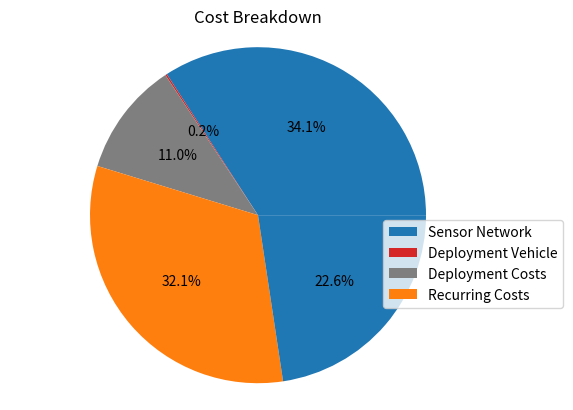

Generate this figure with matplotlib:
import matplotlib.pyplot as plt
import numpy as np

# Everything is done for a single 10x10km area containing 1089 sensors and 7 relays deployed in 2 trips (mission lasts 5 years)
flights_per_year = 24 * 2

# Network Costs
sensors = 1089 * 45.5
relays = 7 * 32.03
sensor_manufacturing = 2950
relay_manufacturing = 196
ground_station = 550  # From Dryad
misc = 1000
network = sensors + relays + sensor_manufacturing + \
    relay_manufacturing + ground_station + misc


# Vehicle Costs
no_use = 1000
solar_panels = 6683.05
hydrogen = 71.61
electronics = 6179.78
engines = 548.16
envelope = 2740.29
deployment = 1000
fins = 520
manufacturing = 100000
misc = 10000
vehicle = (solar_panels + hydrogen + electronics +
           engines + envelope + deployment + fins + manufacturing + misc)/no_use * 2

# Operations Costs
drone_pilot = 3 * (8+2) * 180
technicians = 3 * (8+2) * 40
national_park_flying_permit = 2 * 2000
motorhome = 2 * 2500
living_expenses = 100 * 4 * 2
ford_ranger_rental = 1000  # for three days with trailer
fuel = 100  # 80 liters
operations = drone_pilot + technicians + \
    national_park_flying_permit + motorhome + \
    living_expenses + ford_ranger_rental + fuel

# Recurring Costs
software_engineer = 50000/8 * 5  # one can handle 8 missions
server = 4000 * 5  # one per mission
# gross estimate at 25% of blimp cost per year
maintenance = 0.25 * vehicle / flights_per_year
recurring = software_engineer + server + maintenance

# Misc
hydorgen_delivery = 1000
freight = 0.03 * 4350 * 0.250
energy = 50
salaries = 2500 * 5 * 5 * 12 / flights_per_year * 2
office = 1500 * 12 * 5 / flights_per_year * 2
misc = freight + hydorgen_delivery + energy + salaries + office

final_cost_keur_arr = np.array(
    [network, vehicle, operations, recurring, misc])/1000
final_cost_keur = np.round(np.sum(final_cost_keur_arr), 2)

# Profit Margin
# costs of 5k per km2 every 5 years (assuming fire cycle of 5 years, 62% accuracy, 79% of forest burns per 5 years)
sale_price = 450 * 5 * 100 * 0.75  # Added 25% tax
sale_cost = final_cost_keur * 1000
profit_margin = np.round((sale_price - sale_cost)/sale_price * 100, 2)
profit_per_year = profit_margin/100 * sale_price * flights_per_year/12 / 1000
print(f"Profit Margin: {profit_margin}%")
print(f"Total: EUR {final_cost_keur}k")
print(f"Yearly Profits: EUR {profit_per_year}k")

cost_labels = ['Sensor Network', 'Deployment Vehicle',
               'Deployment Costs', 'Recurring Costs']
colors = ['tab:blue', 'tab:red', 'tab:gray', 'tab:orange']
pie = plt.pie(final_cost_keur_arr, autopct='%1.1f%%', colors=colors)
plt.legend(pie[0], cost_labels, bbox_to_anchor=(1, 0.5), loc="upper right", fontsize=10,
           bbox_transform=plt.gcf().transFigure)
plt.title(f'Cost Breakdown')
plt.axis('equal')
# plt.show()
